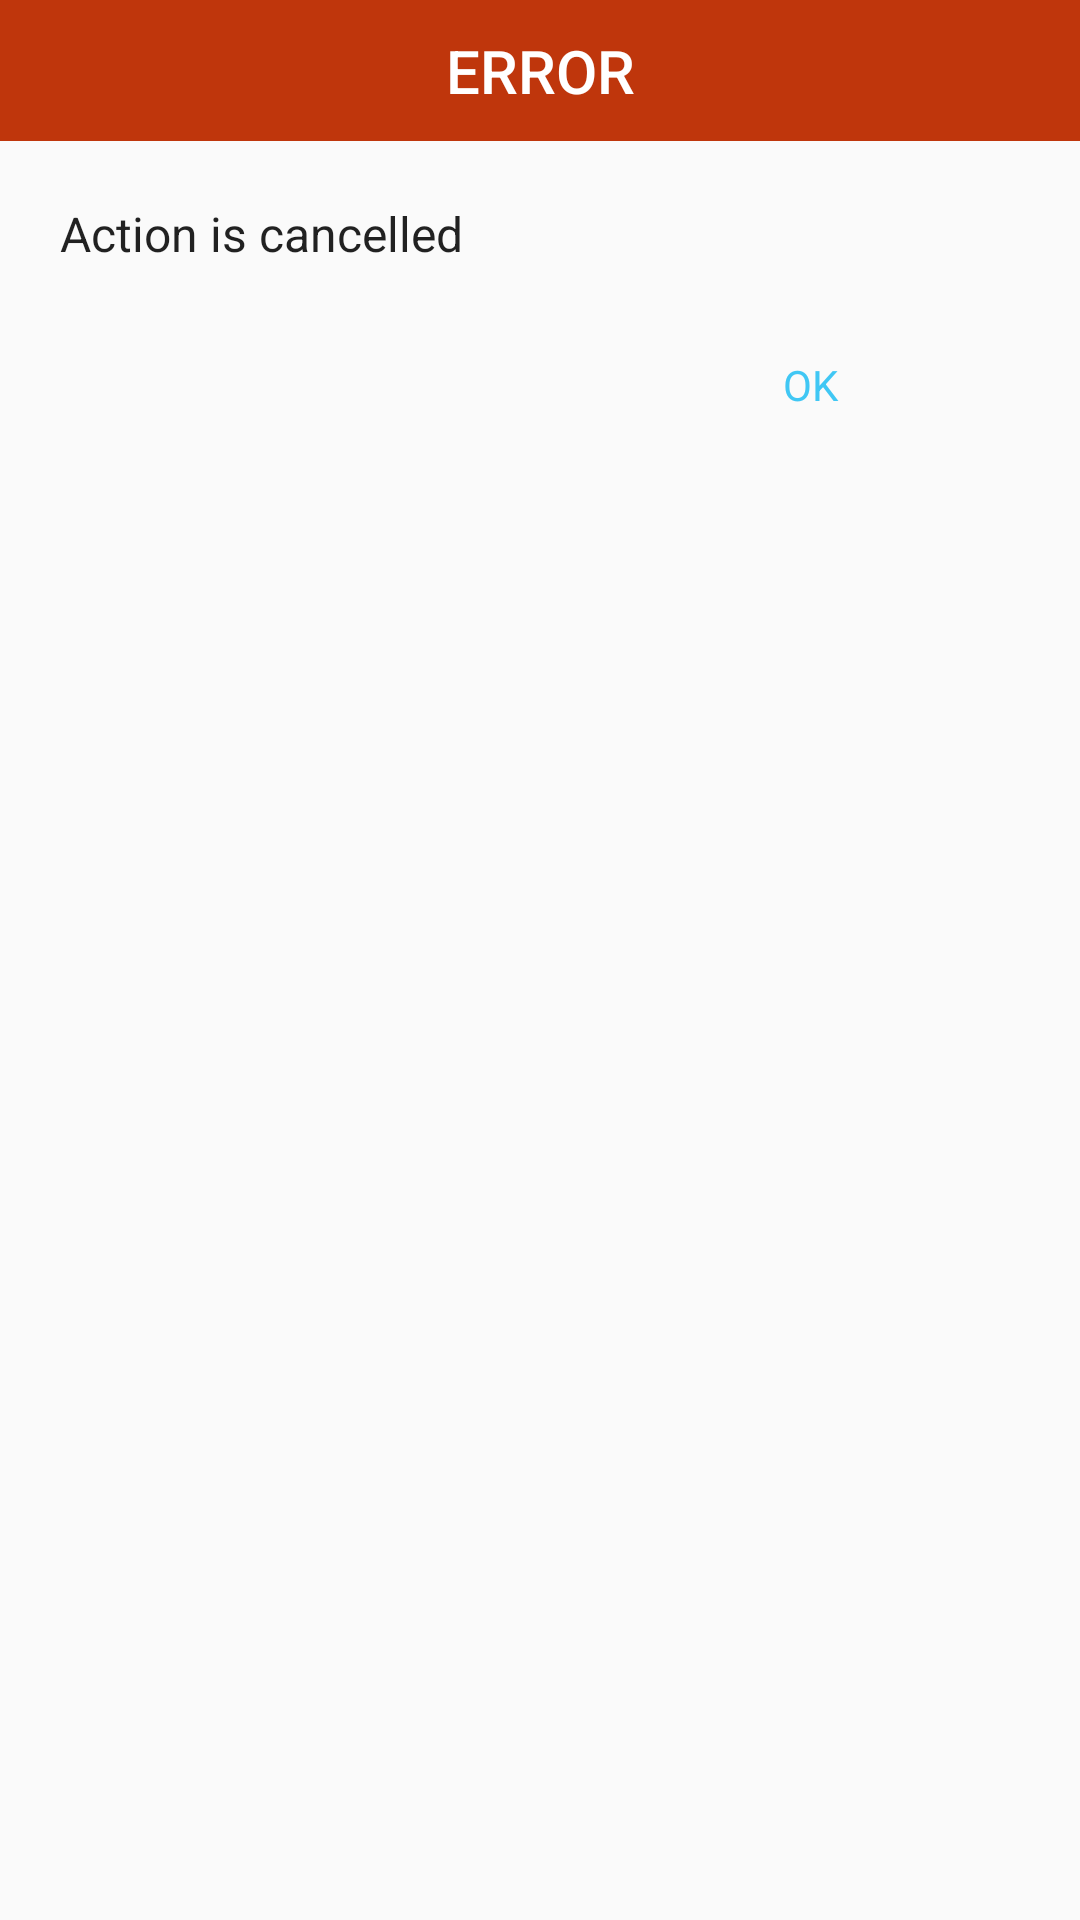

Write the Android layout XML for this screen, with the resource values it uses.
<!-- AndroidManifest.xml: application theme AppTheme -->
<!-- res/layout/dialog_cancelled_layout.xml -->
<?xml version="1.0" encoding="utf-8"?>
<androidx.constraintlayout.widget.ConstraintLayout xmlns:android="http://schemas.android.com/apk/res/android"
    xmlns:app="http://schemas.android.com/apk/res-auto"
    android:layout_width="match_parent"
    android:layout_height="wrap_content">

    <TextView
        android:id="@+id/dialog_undertime_title"
        android:layout_width="match_parent"
        android:layout_height="wrap_content"
        android:background="@color/gps_disabled"
        android:gravity="center"
        android:padding="10dp"
        android:text="ERROR"
        android:textAppearance="@style/TextAppearance.AppCompat.Title"
        android:textColor="#fff"
        app:layout_constraintTop_toTopOf="parent" />

    <androidx.constraintlayout.widget.ConstraintLayout
        android:layout_width="match_parent"
        android:layout_height="wrap_content"
        app:layout_constraintTop_toBottomOf="@+id/dialog_undertime_title">

        <TextView
            android:id="@+id/dialog_undertime_message"
            android:layout_width="match_parent"
            android:layout_height="wrap_content"
            android:padding="20dp"
            android:text="Action is cancelled"
            android:textAppearance="@style/TextAppearance.AppCompat.SearchResult.Subtitle"
            app:layout_constraintTop_toTopOf="parent" />

        <TextView
            android:id="@+id/dialog_cancelled_ok"
            android:layout_width="0px"
            android:layout_height="wrap_content"
            android:gravity="center"
            android:padding="10dp"
            android:text="OK"
            android:textColor="@color/colorAccent"
            app:layout_constraintLeft_toRightOf="@+id/guideline"
            app:layout_constraintRight_toRightOf="parent"
            app:layout_constraintTop_toBottomOf="@+id/dialog_undertime_message" />

        <androidx.constraintlayout.widget.Guideline
            android:id="@+id/guideline"
            android:layout_width="1px"
            android:layout_height="match_parent"
            android:orientation="vertical"
            app:layout_constraintGuide_percent="0.5" />

    </androidx.constraintlayout.widget.ConstraintLayout>


</androidx.constraintlayout.widget.ConstraintLayout>
<!-- resources referenced by this layout -->
<resources>
  <color name="colorAccent">#40C7F4</color>
  <color name="gps_disabled">#BF360C</color>
  <style name="AppTheme" parent="Theme.AppCompat.Light.NoActionBar">
          
          <item name="colorPrimary">@color/colorPrimary</item>
          <item name="colorPrimaryDark">@color/colorPrimaryDark</item>
          <item name="colorAccent">@color/colorAccent</item>
          <item name="android:actionMenuTextColor">@color/white</item>
      </style>
  <color name="colorPrimary">#0288D1</color>
  <color name="colorPrimaryDark">#01579B</color>
  <color name="white">#fff</color>
</resources>
